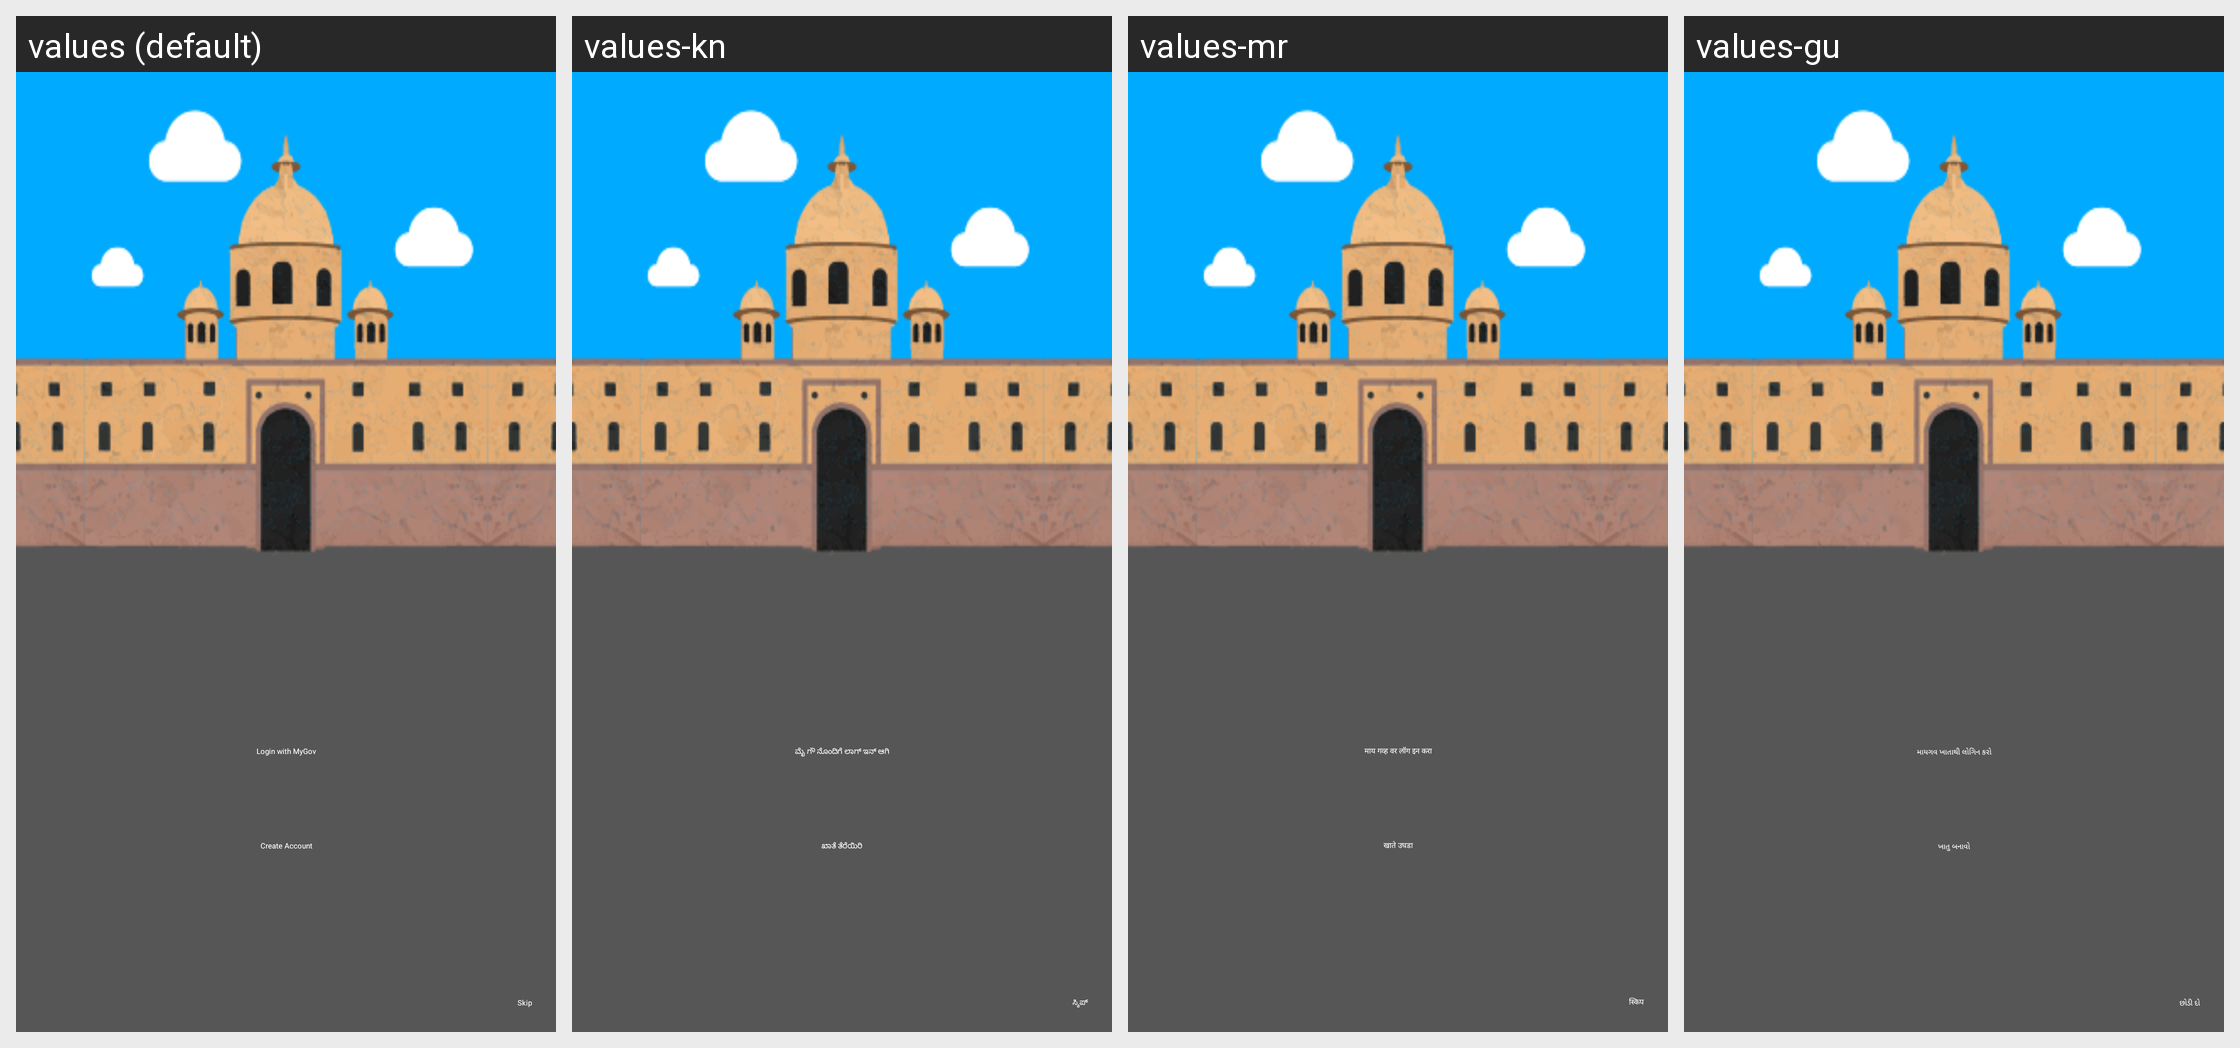

The same Android screen rendered under several of its app's locales, left to right. List the strings drawn on it with the default value and each locale's translation.
Android screen res/layout/appsetup_signin.xml rendered under 4 locales, left to right: values (default), values-kn, values-mr, values-gu. Device: Nexus 5 (rendered at 1080×1920; each locale shown at half size, 540×960, under a caption strip naming it); theme Theme.App.Starting.
Other locales in the repository, not shown: values-asm, values-bn, values-hi, values-ml, values-mni, values-ory, values-pa, values-ta, values-te, values-ur.
Strings drawn on this screen, with the default value and each locale's value (text and hints the layout hard-codes, and strings that could not be matched under every locale, appear in the picture but are not listed):

login_with_mygov
  values: Login with MyGov
  values-kn: ಮೈ ಗೌ ನೊಂದಿಗೆ ಲಾಗ್ ಇನ್ ಆಗಿ
  values-mr: माय गव्ह वर लॉग इन करा
  values-gu: માયગવ ખાતાથી લોગિન કરો

create_account
  values: Create Account
  values-kn: ಖಾತೆ ತೆರೆಯಿರಿ
  values-mr: खाते उघडा
  values-gu: ખાતુ બનાવો

skip
  values: Skip
  values-kn: ಸ್ಕಿಪ್
  values-mr: स्किप
  values-gu: છોડી દો
